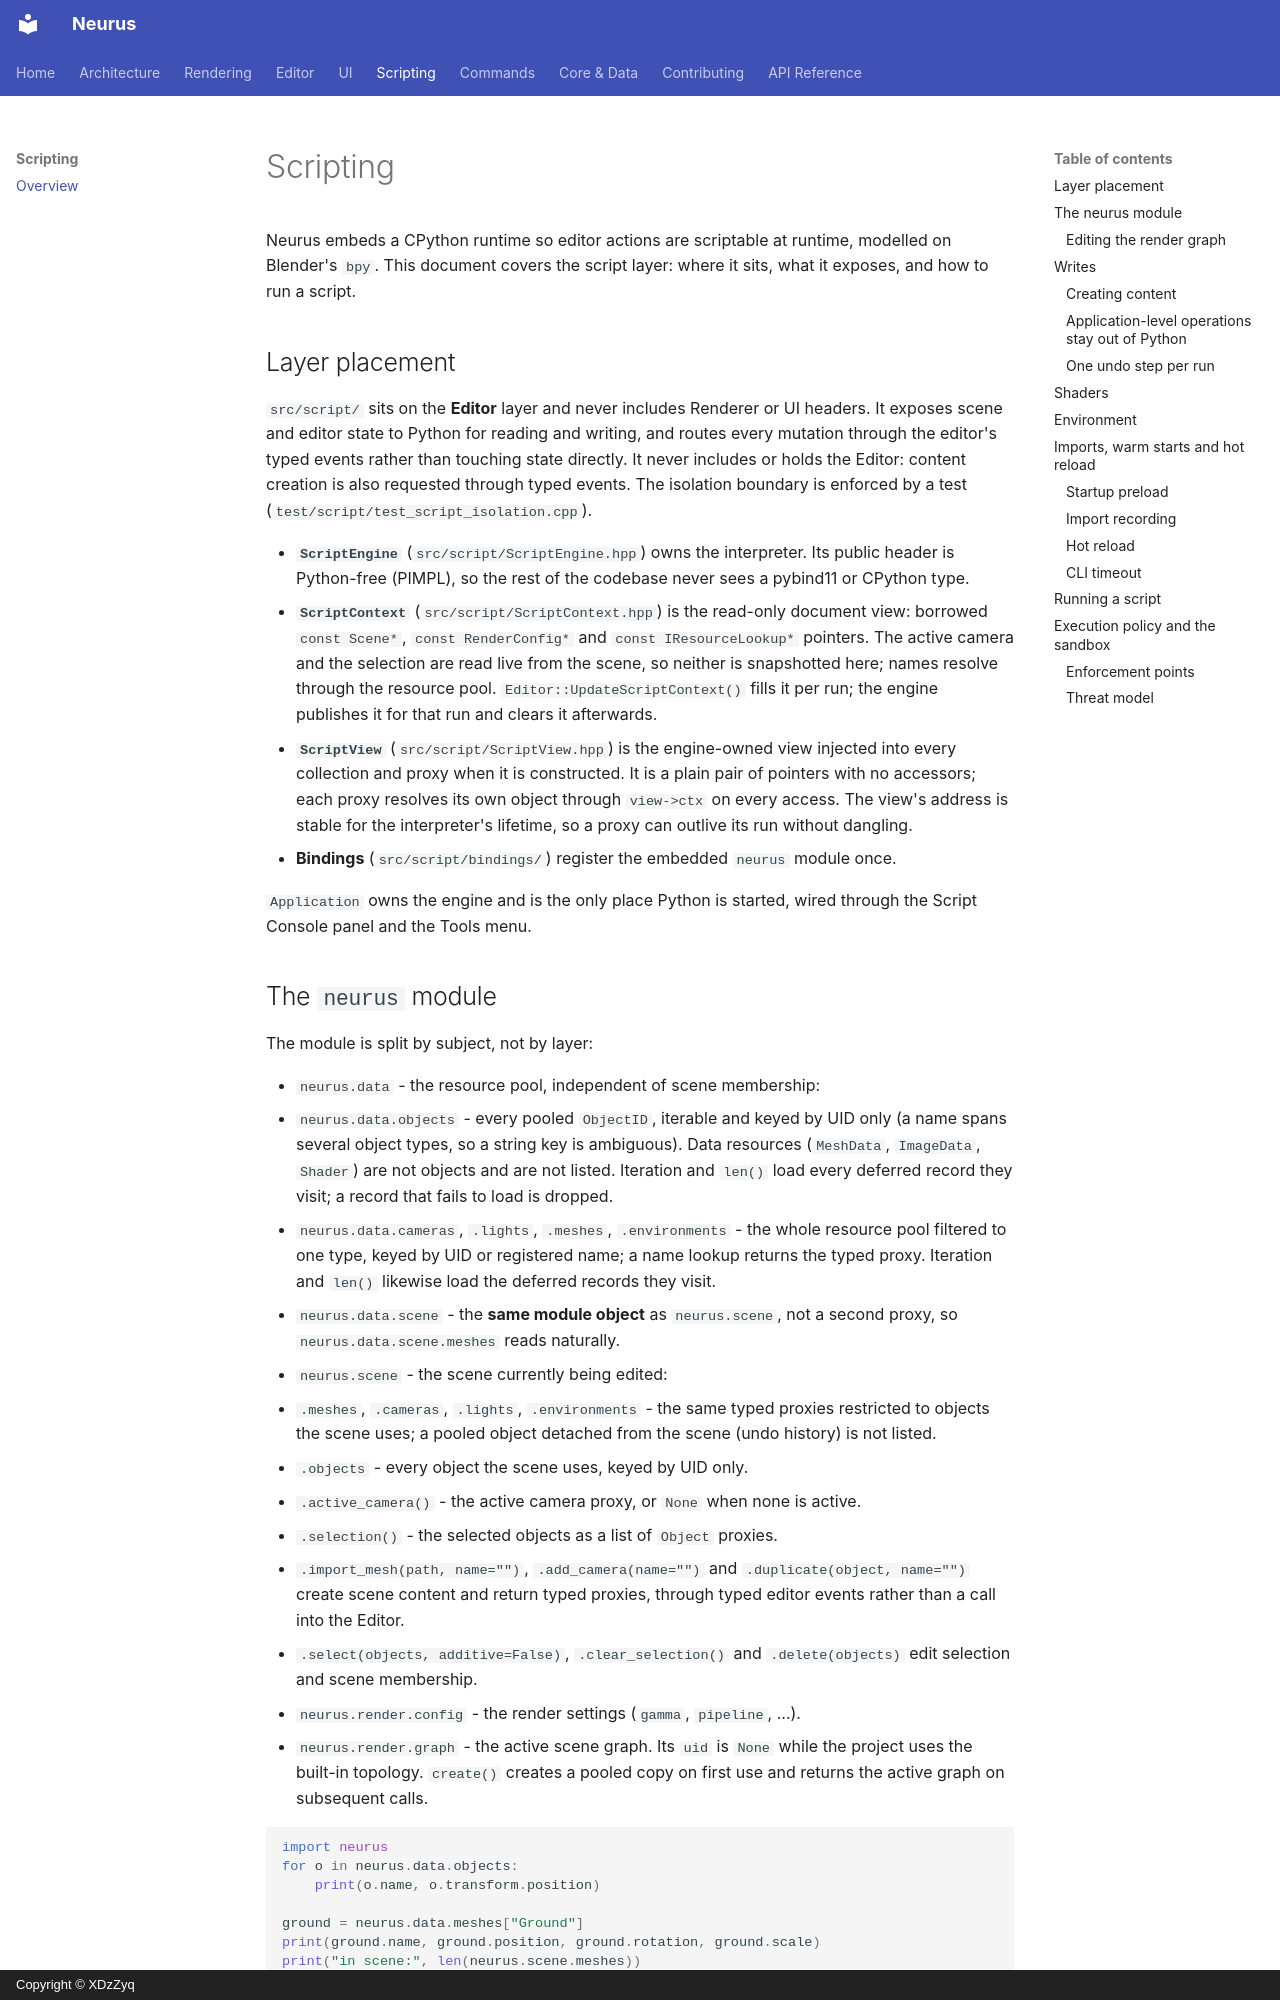

repository: XDzZyq/Neurus · page: script/overview/index.html · generator: mkdocs · copyright: Copyright © XDzZyq

# Scripting

Neurus embeds a CPython runtime so editor actions are scriptable at runtime,
modelled on Blender's `bpy`. This document covers the script layer: where it
sits, what it exposes, and how to run a script.

## Layer placement

`src/script/` sits on the **Editor** layer and never includes Renderer or UI
headers. It exposes scene and editor state to Python for reading and writing,
and routes every mutation through the editor's typed events rather than touching
state directly. It never includes or holds the Editor: content creation is also
requested through typed events. The isolation boundary is enforced by a test
(`test/script/test_script_isolation.cpp`).

- **`ScriptEngine`** (`src/script/ScriptEngine.hpp`) owns the interpreter. Its
  public header is Python-free (PIMPL), so the rest of the codebase never sees a
  pybind11 or CPython type.
- **`ScriptContext`** (`src/script/ScriptContext.hpp`) is the read-only document
  view: borrowed `const Scene*`, `const RenderConfig*` and
  `const IResourceLookup*` pointers. The active camera and the selection are read
  live from the scene, so neither is snapshotted here; names resolve through the
  resource pool. `Editor::UpdateScriptContext()` fills it per run; the engine
  publishes it for that run and clears it afterwards.
- **`ScriptView`** (`src/script/ScriptView.hpp`) is the engine-owned view
  injected into every collection and proxy when it is constructed. It is a plain
  pair of pointers with no accessors; each proxy resolves its own object through
  `view->ctx` on every access. The view's address is stable for the interpreter's
  lifetime, so a proxy can outlive its run without dangling.
- **Bindings** (`src/script/bindings/`) register the embedded `neurus` module
  once.

`Application` owns the engine and is the only place Python is started, wired
through the Script Console panel and the Tools menu.

## The `neurus` module

The module is split by subject, not by layer:

- `neurus.data` - the resource pool, independent of scene membership:
  - `neurus.data.objects` - every pooled `ObjectID`, iterable and keyed by UID
    only (a name spans several object types, so a string key is ambiguous). Data
    resources (`MeshData`, `ImageData`, `Shader`) are not objects and are not
    listed. Iteration and `len()` load every deferred record they visit; a
    record that fails to load is dropped.
  - `neurus.data.cameras`, `.lights`, `.meshes`, `.environments` - the whole
    resource pool filtered to one type, keyed by UID or registered name; a name
    lookup returns the typed proxy. Iteration and `len()` likewise load the
    deferred records they visit.
  - `neurus.data.scene` - the **same module object** as `neurus.scene`, not a
    second proxy, so `neurus.data.scene.meshes` reads naturally.
- `neurus.scene` - the scene currently being edited:
  - `.meshes`, `.cameras`, `.lights`, `.environments` - the same typed proxies
    restricted to objects the scene uses; a pooled object detached from the
    scene (undo history) is not listed.
  - `.objects` - every object the scene uses, keyed by UID only.
  - `.active_camera()` - the active camera proxy, or `None` when none is active.
  - `.selection()` - the selected objects as a list of `Object` proxies.
  - `.import_mesh(path, name="")`, `.add_camera(name="")` and
    `.duplicate(object, name="")` create scene content and return typed proxies,
    through typed editor events rather than a call into the Editor.
  - `.select(objects, additive=False)`, `.clear_selection()` and
    `.delete(objects)` edit selection and scene membership.
- `neurus.render.config` - the render settings (`gamma`, `pipeline`, ...).
- `neurus.render.graph` - the active scene graph. Its `uid` is `None` while the project uses the built-in topology. `create()` creates a pooled copy on first use and returns the active graph on subsequent calls.

```python
import neurus
for o in neurus.data.objects:
    print(o.name, o.transform.position)

ground = neurus.data.meshes["Ground"]
print(ground.name, ground.position, ground.rotation, ground.scale)
print("in scene:", len(neurus.scene.meshes))
print("active:", neurus.scene.active_camera())
print("selected:", [o.name for o in neurus.scene.selection()])
print("gamma", neurus.render.config.gamma)
```
